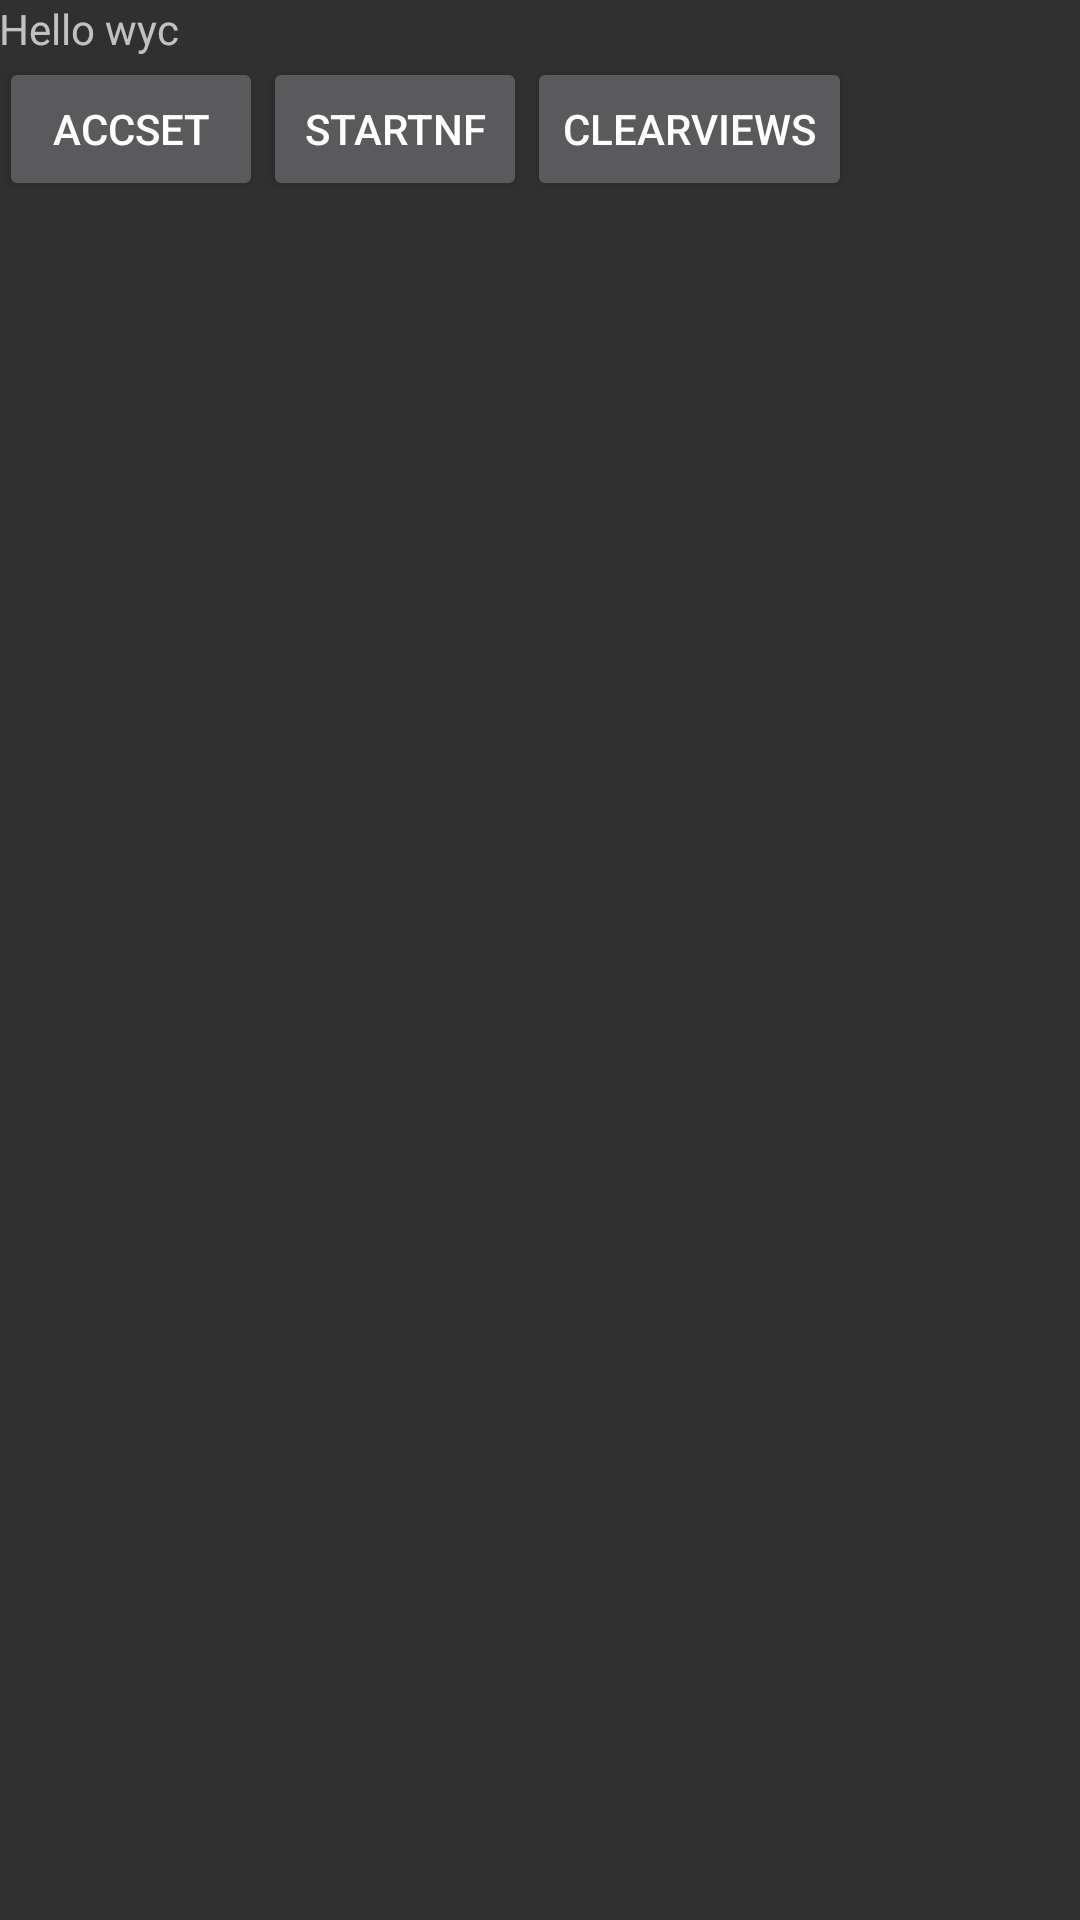

Reconstruct the res/layout file that produces this screen, plus the resources it refers to.
<!-- AndroidManifest.xml: application theme Theme.AppCompat.NoActionBar -->
<!-- res/layout/activity_monitor_noti_bar.xml -->
<LinearLayout xmlns:android="http://schemas.android.com/apk/res/android"
    xmlns:tools="http://schemas.android.com/tools"
    android:layout_width="fill_parent"
    android:layout_height="fill_parent"
    android:orientation="vertical"
    android:paddingBottom="@dimen/activity_vertical_margin"
    android:paddingLeft="@dimen/activity_horizontal_margin"
    android:paddingRight="@dimen/activity_horizontal_margin"
    android:paddingTop="@dimen/activity_vertical_margin"
    tools:context=".MainActivity" >

    <TextView
        android:id="@+id/textView1"
        android:layout_width="wrap_content"
        android:layout_height="wrap_content"
        android:text="@string/hello_world" />

    <LinearLayout
        android:layout_width="match_parent"
        android:layout_height="wrap_content"
        android:orientation="horizontal" >

        <Button
            android:id="@+id/buttonAssesc"
            android:layout_width="wrap_content"
            android:layout_height="wrap_content"
            android:text="AccSet" />
        <Button
            android:id="@+id/buttonStartNofi"
            android:layout_width="wrap_content"
            android:layout_height="wrap_content"
            android:text="StartNF" />
        <Button
            android:id="@+id/buttonClearView"
            android:layout_width="wrap_content"
            android:layout_height="wrap_content"
            android:text="ClearViews" />
    </LinearLayout>

    <ScrollView
        android:id="@+id/scrollView1"
        android:layout_width="match_parent"
        android:layout_height="wrap_content" >

        <LinearLayout
            android:id="@+id/root_layout"
            android:layout_width="match_parent"
            android:layout_height="match_parent"
            android:orientation="vertical" >

        </LinearLayout>
    </ScrollView>

</LinearLayout>
<!-- resources referenced by this layout -->
<resources>
  <string name="hello_world">Hello wyc</string>
</resources>
